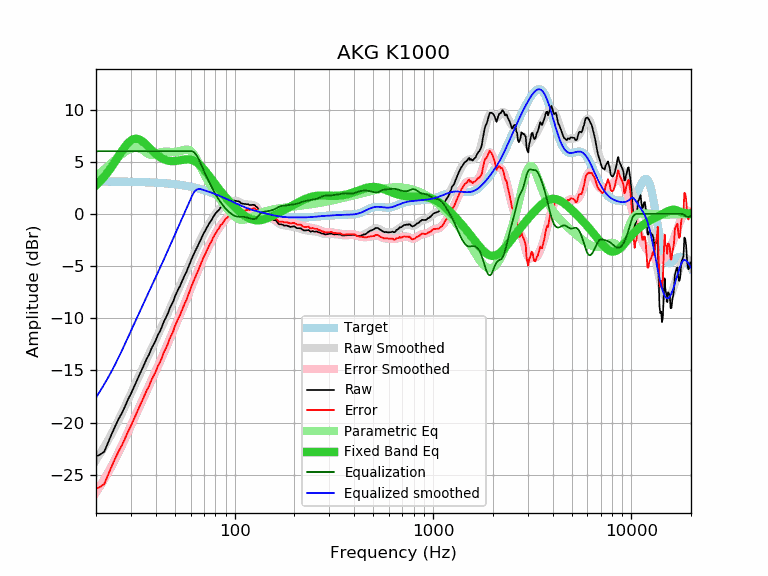

The table this chart was drawn from, first rows:
frequency, raw, error, smoothed, error_smoothed, equalization, parametric_eq, equalized_raw, equalized_smoothed, target
20, -23.23, -26.33, -23.59, -26.69, 6.00, 2.73, -17.23, -17.59, 3.10
21, -23.05, -26.15, -22.96, -26.06, 6.00, 3.13, -17.05, -16.96, 3.10
22, -22.79, -25.89, -22.33, -25.43, 6.00, 3.56, -16.79, -16.33, 3.10
23, -21.91, -25.01, -21.69, -24.79, 6.00, 4.03, -15.91, -15.69, 3.10
24, -21.08, -24.17, -21.05, -24.15, 6.00, 4.52, -15.08, -15.05, 3.09
25, -20.33, -23.42, -20.40, -23.49, 6.00, 5.03, -14.33, -14.40, 3.09
26, -19.65, -22.74, -19.75, -22.84, 6.00, 5.53, -13.65, -13.75, 3.09
27, -19.09, -22.18, -19.10, -22.19, 6.00, 6.01, -13.09, -13.10, 3.08
28, -18.45, -21.53, -18.46, -21.54, 6.00, 6.44, -12.45, -12.46, 3.08
29, -17.78, -20.86, -17.83, -20.90, 6.00, 6.78, -11.78, -11.83, 3.08
30, -17.23, -20.30, -17.21, -20.28, 6.00, 7.03, -11.23, -11.21, 3.07
31, -16.64, -19.71, -16.62, -19.68, 6.00, 7.17, -10.64, -10.62, 3.07
32, -16.05, -19.11, -16.04, -19.10, 6.00, 7.20, -10.05, -10.04, 3.06
33, -15.47, -18.52, -15.49, -18.54, 6.00, 7.14, -9.47, -9.49, 3.05
34, -14.95, -18.00, -14.95, -18.00, 6.00, 7.00, -8.95, -8.95, 3.05
35, -14.42, -17.46, -14.43, -17.47, 6.00, 6.81, -8.42, -8.43, 3.04
36, -13.89, -16.92, -13.93, -16.96, 6.00, 6.59, -7.89, -7.93, 3.03
37, -13.49, -16.51, -13.45, -16.47, 6.00, 6.37, -7.49, -7.45, 3.02
38, -12.93, -15.94, -12.98, -15.99, 6.00, 6.15, -6.93, -6.98, 3.01
39, -12.51, -15.51, -12.52, -15.52, 6.00, 5.94, -6.51, -6.52, 3.00
40, -12.12, -15.11, -12.07, -15.06, 6.00, 5.75, -6.12, -6.07, 2.99
41, -11.59, -14.57, -11.63, -14.61, 6.00, 5.59, -5.59, -5.63, 2.98
42, -11.26, -14.23, -11.20, -14.17, 6.00, 5.45, -5.26, -5.20, 2.97
43, -10.80, -13.76, -10.78, -13.73, 6.00, 5.33, -4.80, -4.78, 2.96
44, -10.30, -13.24, -10.35, -13.30, 6.00, 5.23, -4.30, -4.35, 2.94
45, -9.95, -12.88, -9.94, -12.86, 6.00, 5.16, -3.95, -3.94, 2.93
46, -9.56, -12.47, -9.53, -12.44, 6.00, 5.11, -3.56, -3.53, 2.91
47, -9.09, -11.99, -9.12, -12.02, 6.00, 5.08, -3.09, -3.12, 2.90
48, -8.72, -11.60, -8.72, -11.60, 6.00, 5.06, -2.72, -2.72, 2.88
49, -8.39, -11.25, -8.33, -11.19, 6.00, 5.06, -2.39, -2.33, 2.86
50, -7.90, -10.74, -7.96, -10.80, 6.00, 5.06, -1.90, -1.96, 2.84
51, -7.55, -10.37, -7.59, -10.41, 6.00, 5.08, -1.55, -1.59, 2.82
52, -7.21, -10.01, -7.24, -10.04, 6.00, 5.11, -1.21, -1.24, 2.80
53, -6.92, -9.70, -6.89, -9.67, 6.00, 5.13, -0.92, -0.89, 2.78
54, -6.55, -9.31, -6.55, -9.30, 6.00, 5.16, -0.55, -0.55, 2.76
55, -6.22, -8.95, -6.21, -8.94, 6.00, 5.19, -0.22, -0.21, 2.73
56, -5.86, -8.57, -5.88, -8.59, 6.00, 5.21, 0.14, 0.12, 2.71
57, -5.60, -8.28, -5.54, -8.23, 6.00, 5.22, 0.40, 0.46, 2.68
58, -5.24, -7.90, -5.21, -7.87, 6.00, 5.22, 0.76, 0.79, 2.66
59, -4.89, -7.52, -4.89, -7.52, 6.00, 5.22, 1.11, 1.11, 2.63
60, -4.55, -7.15, -4.57, -7.17, 6.00, 5.19, 1.45, 1.43, 2.60
61, -4.21, -6.78, -4.25, -6.83, 6.00, 5.16, 1.79, 1.75, 2.57
62, -3.92, -6.46, -3.95, -6.49, 5.95, 5.11, 2.02, 2.00, 2.54
63, -3.64, -6.15, -3.65, -6.16, 5.83, 5.04, 2.19, 2.18, 2.51
64, -3.36, -5.84, -3.36, -5.85, 5.66, 4.96, 2.30, 2.29, 2.48
65, -3.12, -5.57, -3.09, -5.54, 5.45, 4.87, 2.33, 2.36, 2.45
66, -2.85, -5.27, -2.82, -5.24, 5.21, 4.76, 2.36, 2.39, 2.42
67, -2.57, -4.95, -2.56, -4.94, 4.94, 4.65, 2.37, 2.38, 2.38
68, -2.30, -4.65, -2.31, -4.66, 4.66, 4.52, 2.35, 2.35, 2.35
69, -2.04, -4.35, -2.07, -4.38, 4.38, 4.39, 2.34, 2.31, 2.31
70, -1.80, -4.08, -1.83, -4.11, 4.11, 4.25, 2.31, 2.28, 2.28
71, -1.63, -3.87, -1.61, -3.85, 3.85, 4.11, 2.22, 2.24, 2.24
72, -1.39, -3.59, -1.40, -3.60, 3.60, 3.97, 2.21, 2.20, 2.20
73, -1.19, -3.36, -1.19, -3.36, 3.36, 3.82, 2.17, 2.16, 2.16
74, -1.00, -3.13, -1.00, -3.13, 3.13, 3.67, 2.13, 2.13, 2.13
75, -0.81, -2.90, -0.81, -2.90, 2.90, 3.53, 2.09, 2.09, 2.09
76, -0.67, -2.72, -0.63, -2.68, 2.68, 3.38, 2.01, 2.05, 2.05
77, -0.49, -2.50, -0.46, -2.47, 2.47, 3.23, 1.98, 2.01, 2.01
78, -0.27, -2.24, -0.30, -2.27, 2.27, 3.09, 2.00, 1.97, 1.97
79, -0.13, -2.06, -0.15, -2.07, 2.07, 2.95, 1.94, 1.93, 1.93
... 553 more rows
